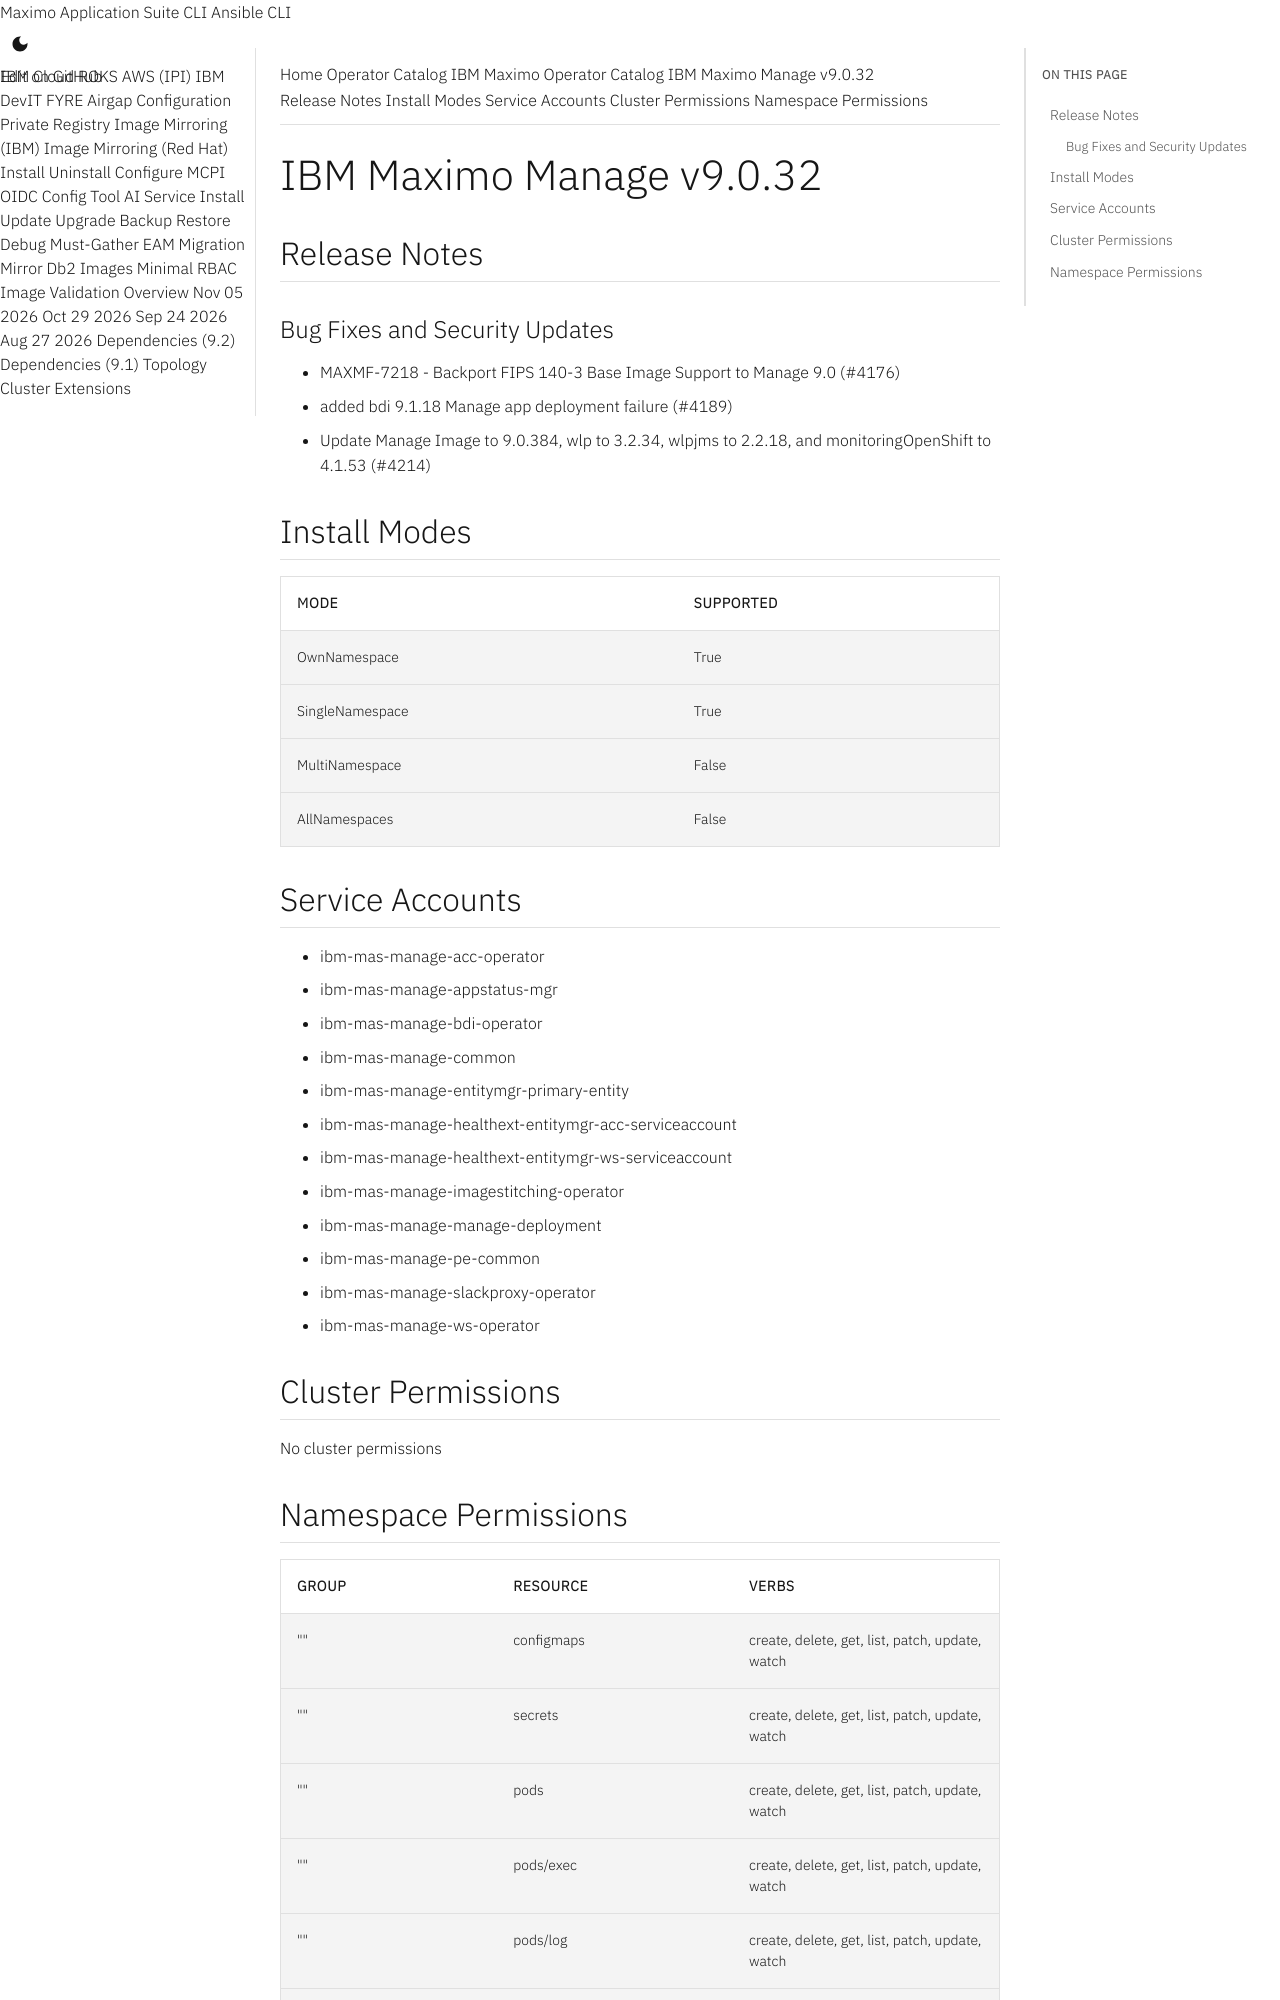

repository: ibm-mas/cli · page: catalogs/packages/ibm-mas-manage/9.0.32/index.html · generator: mkdocs

extra_breadcrumb_title_1: Operator Catalog
extra_breadcrumb_title_2: IBM Maximo Operator Catalog
extra_breadcrumb_url_2: ../../../
nav_title: Operator Catalog

IBM Maximo Manage v9.0.32
================================================================================

Release Notes
--------------------------------------------------------------------------------
### Bug Fixes and Security Updates
- MAXMF-7218 - Backport FIPS 140-3 Base Image Support to Manage 9.0 (#4176)
- added bdi 9.1.18 Manage app deployment failure (#4189)
- Update Manage Image to 9.0.384, wlp to 3.2.34, wlpjms to 2.2.18, and monitoringOpenShift to 4.1.53 (#4214)

Install Modes
--------------------------------------------------------------------------------
| Mode                 | Supported |
| :------------------- | :-------- |
| OwnNamespace         | True      |
| SingleNamespace      | True      |
| MultiNamespace       | False     |
| AllNamespaces        | False     |

Service Accounts
--------------------------------------------------------------------------------
- ibm-mas-manage-acc-operator
- ibm-mas-manage-appstatus-mgr
- ibm-mas-manage-bdi-operator
- ibm-mas-manage-common
- ibm-mas-manage-entitymgr-primary-entity
- ibm-mas-manage-healthext-entitymgr-acc-serviceaccount
- ibm-mas-manage-healthext-entitymgr-ws-serviceaccount
- ibm-mas-manage-imagestitching-operator
- ibm-mas-manage-manage-deployment
- ibm-mas-manage-pe-common
- ibm-mas-manage-slackproxy-operator
- ibm-mas-manage-ws-operator

Cluster Permissions
--------------------------------------------------------------------------------
No cluster permissions
